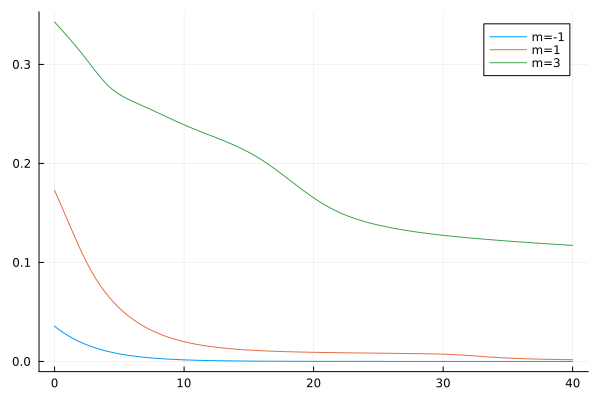

The table this chart was drawn from, first rows:
flowtime, s1, s2, s3
0.0, 0.03558, 0.1728, 0.3429
0.1, 0.03454, 0.1698, 0.3414
0.2, 0.03353, 0.1669, 0.3399
0.3, 0.03255, 0.1639, 0.3384
0.4, 0.0316, 0.1609, 0.337
0.5, 0.03068, 0.1579, 0.3355
0.6, 0.02978, 0.1549, 0.3341
0.7, 0.0289, 0.1518, 0.3326
0.8, 0.02805, 0.1488, 0.3312
0.9, 0.02722, 0.1457, 0.3297
1.0, 0.02642, 0.1427, 0.3282
1.1, 0.02564, 0.1396, 0.3267
1.2, 0.02488, 0.1366, 0.3252
1.3, 0.02414, 0.1336, 0.3237
1.4, 0.02342, 0.1305, 0.3222
1.5, 0.02272, 0.1275, 0.3207
1.6, 0.02205, 0.1246, 0.3191
1.7, 0.02139, 0.1216, 0.3175
1.8, 0.02075, 0.1187, 0.316
1.9, 0.02012, 0.1158, 0.3144
2.0, 0.01952, 0.113, 0.3127
2.1, 0.01893, 0.1102, 0.3111
2.2, 0.01836, 0.1074, 0.3095
2.3, 0.01781, 0.1047, 0.3078
2.4, 0.01727, 0.1021, 0.3062
2.5, 0.01674, 0.09951, 0.3045
2.6, 0.01624, 0.097, 0.3028
2.7, 0.01574, 0.09455, 0.3011
2.8, 0.01527, 0.09217, 0.2994
2.9, 0.0148, 0.08985, 0.2977
3.0, 0.01435, 0.0876, 0.296
3.1, 0.01391, 0.08541, 0.2943
3.2, 0.01349, 0.08329, 0.2926
3.3, 0.01308, 0.08122, 0.2909
3.4, 0.01268, 0.07922, 0.2893
3.5, 0.01229, 0.07727, 0.2877
3.6, 0.01192, 0.07539, 0.2861
3.7, 0.01155, 0.07355, 0.2846
3.8, 0.0112, 0.07177, 0.2831
3.9, 0.01085, 0.07004, 0.2817
4.0, 0.01052, 0.06836, 0.2804
4.1, 0.0102, 0.06673, 0.2791
4.2, 0.009885, 0.06515, 0.2778
4.3, 0.009582, 0.06361, 0.2766
4.4, 0.009287, 0.06211, 0.2755
4.5, 0.009002, 0.06065, 0.2744
4.6, 0.008725, 0.05924, 0.2734
4.7, 0.008457, 0.05786, 0.2724
4.8, 0.008196, 0.05652, 0.2715
4.9, 0.007944, 0.05522, 0.2706
5.0, 0.0077, 0.05395, 0.2698
5.1, 0.007463, 0.05272, 0.269
5.2, 0.007233, 0.05152, 0.2682
5.3, 0.00701, 0.05035, 0.2675
5.4, 0.006794, 0.04922, 0.2668
5.5, 0.006585, 0.04811, 0.2661
5.6, 0.006382, 0.04704, 0.2654
5.7, 0.006185, 0.04599, 0.2648
5.8, 0.005994, 0.04497, 0.2641
5.9, 0.00581, 0.04398, 0.2635
... 341 more rows
